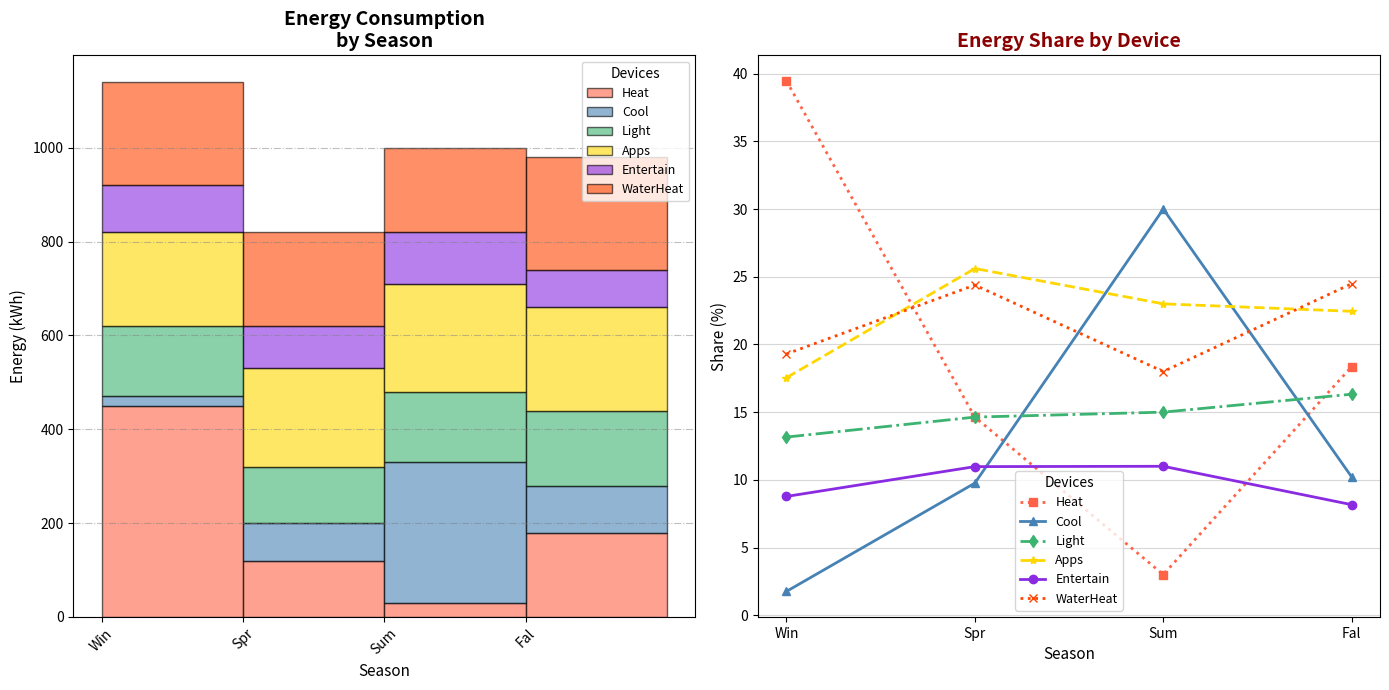

Here is the Python script that generated this plot:
import matplotlib.pyplot as plt
import numpy as np

# Seasons
seasons = ['Win', 'Spr', 'Sum', 'Fal']

# Energy consumption (kWh)
heating = [450, 120, 30, 180]
cooling = [20, 80, 300, 100]
lighting = [150, 120, 150, 160]
appliances = [200, 210, 230, 220]
entertainment = [100, 90, 110, 80]  # New data series
water_heating = [220, 200, 180, 240]  # New data series

# Aggregated data
data = [heating, cooling, lighting, appliances, entertainment, water_heating]

# Appliance labels
appliance_labels = ['Heat', 'Cool', 'Light', 'Apps', 'Entertain', 'WaterHeat']

# Calculate percentage
def calculate_percentage_share(data):
    percentages = []
    total_consumption = [sum(x) for x in zip(*data)]
    for series in data:
        percentages.append([((val / total) * 100) if total != 0 else 0 for val, total in zip(series, total_consumption)])
    return percentages

percentage_data = calculate_percentage_share(data)

# Setting up plots
fig, axs = plt.subplots(1, 2, figsize=(14, 7))

# Updated colors for each appliance
new_colors = ['#FF6347', '#4682B4', '#3CB371', '#FFD700', '#8A2BE2', '#FF4500']

# Stacked histogram
axs[0].hist([np.arange(len(seasons))] * len(data), bins=np.arange(len(seasons) + 1), 
            weights=data, label=appliance_labels, histtype='barstacked', 
            alpha=0.6, edgecolor='black', color=new_colors)

axs[0].set_title("Energy Consumption\nby Season", fontsize=14, fontweight='bold')
axs[0].set_xlabel("Season", fontsize=11, fontstyle='italic')
axs[0].set_ylabel("Energy (kWh)", fontsize=11)
axs[0].set_xticks(np.arange(len(seasons)))
axs[0].set_xticklabels(seasons, rotation=45)
axs[0].legend(title="Devices", fontsize=9, title_fontsize='10', loc='upper right')
axs[0].yaxis.grid(True, linestyle='-.', color='grey', alpha=0.5)

# Percentage share line plot
marker_styles = ['s', '^', 'd', '*', 'o', 'x']
line_styles = [':', '-', '-.', '--', '-', ':']

for idx, percentage in enumerate(percentage_data):
    axs[1].plot(seasons, percentage, marker=marker_styles[idx], label=appliance_labels[idx], 
                linewidth=2, linestyle=line_styles[idx], color=new_colors[idx])

axs[1].set_title("Energy Share by Device", fontsize=14, fontweight='bold', color='darkred')
axs[1].set_xlabel("Season", fontsize=11, fontstyle='italic')
axs[1].set_ylabel("Share (%)", fontsize=11)
axs[1].legend(title="Devices", fontsize=9, title_fontsize='10', loc='lower center')
axs[1].yaxis.grid(True, linestyle='-', color='lightgrey', alpha=0.9)

# Layout adjustment
plt.tight_layout()

# Show plots
plt.show()
